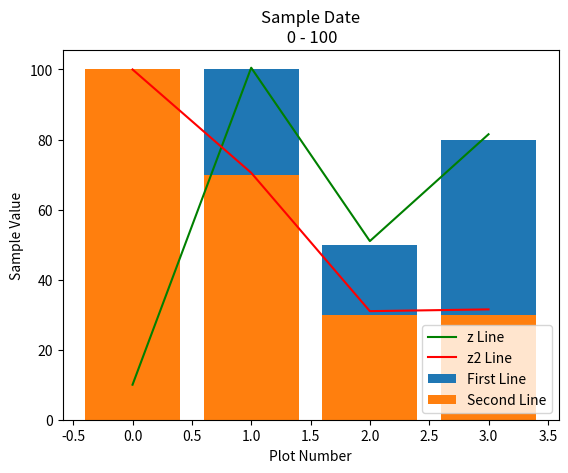

Reproduce this figure in Python.
import matplotlib.pyplot as plt

#function for z = x/2 + y
def z_func (list_a, list_b):
    z=[]
    for i in range(4):
        z.append(list_a[i]/2 + list_b[i])
    return z

x = [0, 1, 2, 3]
y = [10, 100, 50, 80]
x2 = [0, 1, 2, 3]
y2 = [100, 70, 30, 30]

z = z_func(x,y)
z2 = z_func(x2, y2)

plt.bar(x, y, label='First Line')                 #plot for y bars
plt.bar(x2, y2, label='Second Line')              #plot for x bars
plt.plot(x, z, color = 'green', label="z Line")   #plot for z line
plt.plot(x2, z2, color = 'red', label="z2 Line")  #plot for z2 line
plt.xlabel('Plot Number')
plt.ylabel('Sample Value')
plt.title ('Sample Date\n 0 - 100')
plt.legend()
plt.show()
